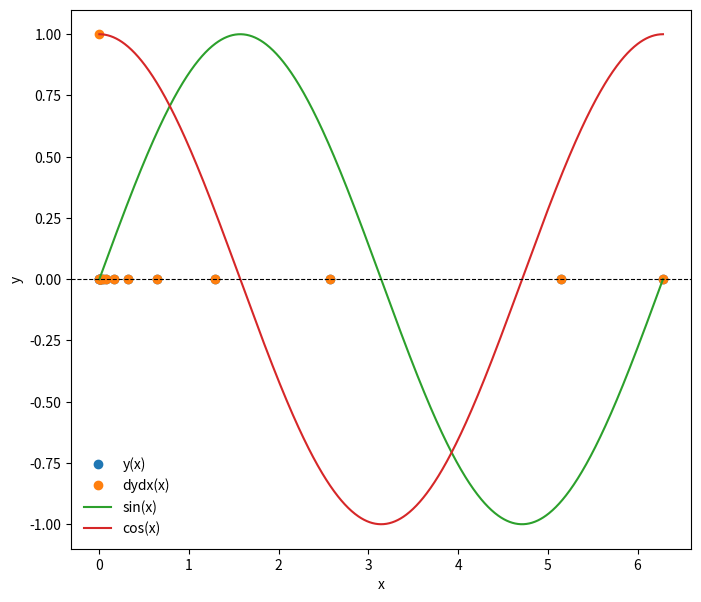
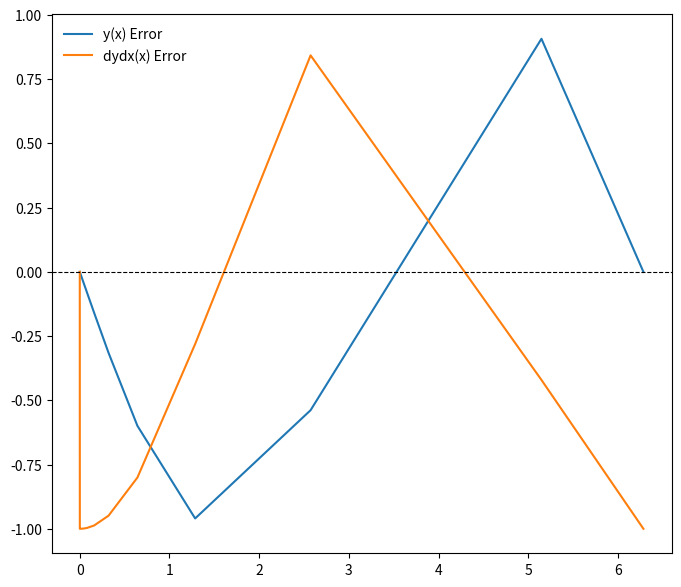

Python code for these plots, in order:
%matplotlib inline
import numpy as np
import matplotlib.pyplot as plt

def dydx(x, y):
    #set the derivatives
    #dydx = z
    #dzdx = -y
    
    #set y = y[0] and z = y[1]
    
    y_derivs = np.zeros(2)
    
    #set dydx = z
    y_derivs[0] = y[1]
    
    #set dzdx = -y
    y_derivs[1] = -1*y[0]
    
    return y_derivs

def rk4_mv_core(dydx, xi, yi, nv, h):
    #declare k? arrays
    k1 = np.zeros(nv)
    k2 = np.zeros(nv)
    k3 = np.zeros(nv)
    k4 = np.zeros(nv)
    
    #define x at 1/2 step
    x_ipoh = xi + 0.5*h
    
    #define x at 1 step
    x_ipo = xi + h
    
    #declare a temporary y array
    y_temp = np.zeros(nv)
    
    #get k1 valyes
    y_derivs = dydx(xi, yi)
    k1[:] = h*y_derivs[:]
    
    #get k2 values
    y_temp[:] = yi[:] + 0.5*k1[:]
    y_derivs = dydx(x_ipoh, y_temp)
    k2[:] = h*y_derivs[:]
    
    #get k3 values
    y_temp[:] = yi[:] + 0.5*k2[:]
    y_derivs = dydx(x_ipoh, y_temp)
    k3[:] = h*y_derivs[:]
    
    #get k4 values
    y_temp[:] = yi[:] + k3[:]
    y_derivs = dydx(x_ipo, y_temp)
    k4[:] = h*y_derivs[:]
    
    #advance y by a step h
    yipo = yi + (k1 + 2*k2 + 2*k3 + k4)/6.
    
    return yipo

def rk6_mv_core(dydx, xi, yi, nv, h):
    #declare k? arrays
    k1 = np.zeros(nv)
    k2 = np.zeros(nv)
    k3 = np.zeros(nv)
    k4 = np.zeros(nv)
    k5 = np.zeros(nv)
    k6 = np.zeros(nv)
    
    #define coefficients
    c = [0,0,1/5,3/10,3/5,1,7/8]
    a1 = [0,1/5,3/40,3/10,-11/54,1631/55296]
    a2 = [0,0,9/40,-9/10,5/2,175/512]
    a3 = [0,0,0,6/5,-70/27,575/13824]
    a4 = [0,0,0,0,35/27,44275/110592]
    a5 = [0,0,0,0,0,253/4096]
    bi = [37/378,0,250/621,125/594,0,512/1771]
    bI = [2825/27648,0,18575/48384,13525/55296,277/14336,1/4]
    
    k1 = h * dydx(xi, yi)
    k2 = h * dydx(xi + c[2]*h, yi + a1[1]*k1)
    k3 = h * dydx(xi + c[3]*h, yi + a1[2]*k1 + a2[2]*k2)
    k4 = h * dydx(xi + c[4]*h, yi + a1[3]*k1 + a2[3]*k2 + a3[3]*k3)
    k5 = h * dydx(xi + c[5]*h, yi + a1[4]*k1 + a2[4]*k2 + a3[4]*k3 + a4[4]*k4)
    k6 = h * dydx(xi + c[6]*h, yi + a1[5]*k1 + a2[5]*k2 + a3[5]*k3 + a4[5]*k4 + a5[5]*k5)
    
    yipo = (bi[0] - bI[0])*k1 + (bi[1] - bI[1])*k2 + (bi[2] - bI[2])*k3 + (bi[3] - bI[3])*k4 + (bi[4] - bI[4])*k5 + (bi[5] - bI[5])*k6
    
    return yipo

def rk4_mv_ad(dydx, x_i, y_i, nv, h, tol):
    #define safety scale
    SAFETY = 0.9
    H_NEW_FAC = 2.0
    
    #set a maximum number of itterations
    imax = 1000
    
    #set an iteration variabel
    i = 0
    
    #create an error
    Delta = np.full(nv, 2*tol)
    
    #remember the step
    h_step = h
    
    #adjust step
    while(Delta.max()/ tol > 1.0):
        #estimate our error by taking one step of size h vs. two steps of size h/2
        y_2 = rk6_mv_core(dydx, x_i, y_i, nv, h_step)
        y_1 = rk6_mv_core(dydx, x_i, y_i, nv, 0.5*h_step)
        y_11 = rk6_mv_core(dydx, x_i + 0.5*h_step, y_1, nv, 0.5*h_step)
        
        #compute an error
        Delta = np.fabs(y_2 - y_11)
        
        #if the error is too large, take a smaller step
        if(Delta.max()/tol > 1.0):
            #our error is too large, decreases the step
            h_step *= SAFETY * (Delta.max()/tol)**(-0.25)
            
        #check iteration
        if(i >= imax):
            print("Too many iterations in rk4_mv_ad()")
            raise StopIteration("Ending after i = ",i)
            
        #iterate
        i += 1
        
    #next time try to take a bigger step
    h_new = np.fmin(h_step * (Delta.max()/tol)**(-0.9), h_step*H_NEW_FAC)
    
    #return the answer, a new step, and the step we actually took
    return y_2, h_new, h_step

def rk4_mv(dfdx, a, b, y_a, tol):
    #dfdx is the derivate with respect to x
    #a is the lower bound
    #b is the upper bound
    #y_a are the boundary conditions
    #tol is the tolerance for integrating y
    
    #define our starting step
    xi = a
    yi = y_a.copy()
    
    #an initial step size == make very small!
    h = 1.0e-4 * (b - a)
    
    #set a maximum number of iterations
    imax = 10000
    
    #set an iteration varible
    i = 0
    
    #set the number of coupled odes to the size of y_a
    nv = len(y_a)
    
    #set the intial conditions
    x = np.full(1, a)
    y = np.full((1, nv), y_a)
    
    #set a flag
    flag = 1
    
    #loop until we reach the right side
    while(flag):
        #calculate y_i + 1
        yi_new, h_new, h_step = rk4_mv_ad(dydx, xi, yi, nv, h, tol)
        
        #update the step
        h = h_new
        
        #prevent an overshoot
        if(xi + h_step > b):
            #take a smaller step 
            h = b - xi
            
            #recalculate y_i + 1
            yi_new, h_new, h_step = rk4_mv_ad(dydx, xi, yi, nv, h, tol)
            
            #break
            flag = 0
            
        #update values
        xi += h_step
        yi[:] = yi_new[:]
        
        #add the step to the arrays
        x = np.append(x, xi)
        y_new = np.zeros((len(x), nv))
        y_new[0:len(x) - 1, :] = y
        y_new[-1, :] = yi[:]
        del y
        y = y_new
        
        #prevent too many iterations
        if(i >= imax):
            print("Maximum iterations reached.")
            raise StopIteration("Iteration number = ",i)
        
        #iterate
        i += 1
        
        #output some information
        s = "i = %3d\tx = %9.8f\th = %9.8f\tb=%9.8f" % (i, xi, h_step, b)
        print(s)
        
        #break if new xi is == b
        if(xi == b):
            flag = 0
        
    return x, y

a = 0.0
b = 2.0 * np.pi

y_0 = np.zeros(2)
y_0[0] = 0.0
y_0[1] = 1.0
nv = 2

tolerance = 1.0e-6

#perform the integration
x, y = rk4_mv(dydx, a, b, y_0, tolerance)

plt.figure(figsize = (8,7))
plt.plot(x, y[:,0], 'o', label = 'y(x)')
plt.plot(x, y[:,1], 'o', label = 'dydx(x)')
xx = np.linspace(0, 2.0*np.pi, 1000)
plt.plot(xx, np.sin(xx), label = 'sin(x)')
plt.plot(xx, np.cos(xx), label = 'cos(x)')
plt.axhline(0, color = 'black', lw = 0.8, ls = '--')
plt.xlabel('x')
plt.ylabel('y')
plt.legend(frameon = False)

plt.figure(figsize = (8,7))
y_error = (y[:, 0] - np.sin(x))
dydx_error = (y[:, 1] - np.cos(x))
plt.plot(x, y_error, label = "y(x) Error")
plt.plot(x, dydx_error, label = "dydx(x) Error")
plt.axhline(0, color = 'black', lw = 0.8, ls = '--')
plt.legend(frameon = False)

